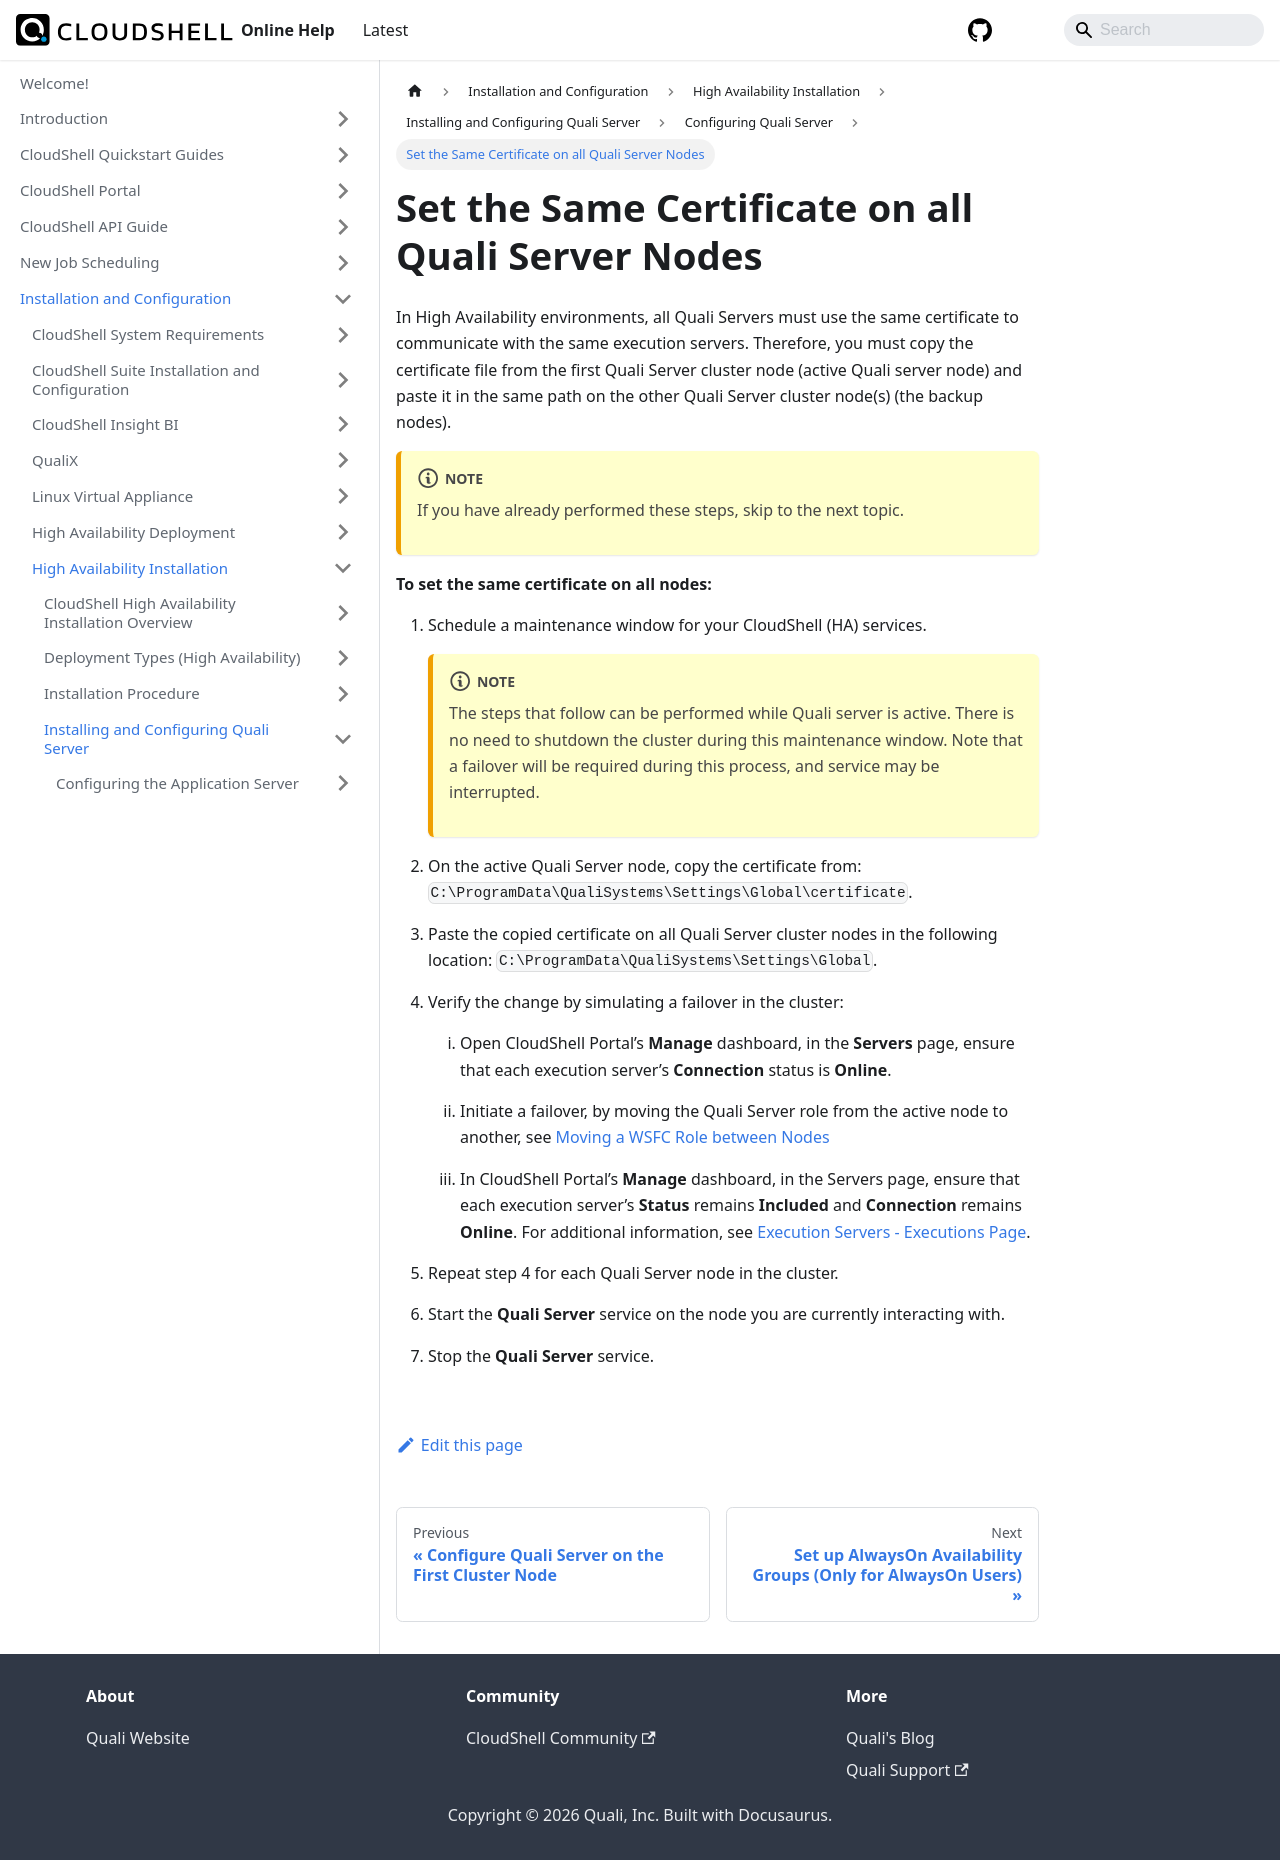

repository: QualiSystems/cloudshell-help · page: install-configure/ha-installation/install-configure-cs-server/configure-quali-server/set-the-same-certificate.html · generator: docusaurus

---
sidebar_position: 2
---

# Set the Same Certificate on all Quali Server Nodes

In High Availability environments, all Quali Servers must use the same certificate to communicate with the same execution servers. Therefore, you must copy the certificate file from the first Quali Server cluster node (active Quali server node) and paste it in the same path on the other Quali Server cluster node(s) (the backup nodes).

:::note
If you have already performed these steps, skip to the next topic.
:::

**To set the same certificate on all nodes:**

1. Schedule a maintenance window for your CloudShell (HA) services.
    
    :::note
    The steps that follow can be performed while Quali server is active. There is no need to shutdown the cluster during this maintenance window. Note that a failover will be required during this process, and service may be interrupted.
    :::
    
2. On the active Quali Server node, copy the certificate from: `C:\ProgramData\QualiSystems\Settings\Global\certificate`.
3. Paste the copied certificate on all Quali Server cluster nodes in the following location: `C:\ProgramData\QualiSystems\Settings\Global`.
4. Verify the change by simulating a failover in the cluster:
    1. Open CloudShell Portal’s **Manage** dashboard, in the **Servers** page, ensure that each execution server’s **Connection** status is **Online**.
        
    2. Initiate a failover, by moving the Quali Server role from the active node to another, see [Moving a WSFC Role between Nodes](../../maintenance-of-ha-plugin/move-wsfc-role-between-nodes.md)
    3. In CloudShell Portal’s **Manage** dashboard, in the Servers page, ensure that each execution server’s **Status** remains **Included** and **Connection** remains **Online**. For additional information, see [Execution Servers - Executions Page](../../../../admin/cloudshell-manage-dashboard/managing-execution-servers/execution-servers-executions-page.md).
        
5. Repeat step 4 for each Quali Server node in the cluster.
6. Start the **Quali Server** service on the node you are currently interacting with.
7. Stop the **Quali Server** service.
